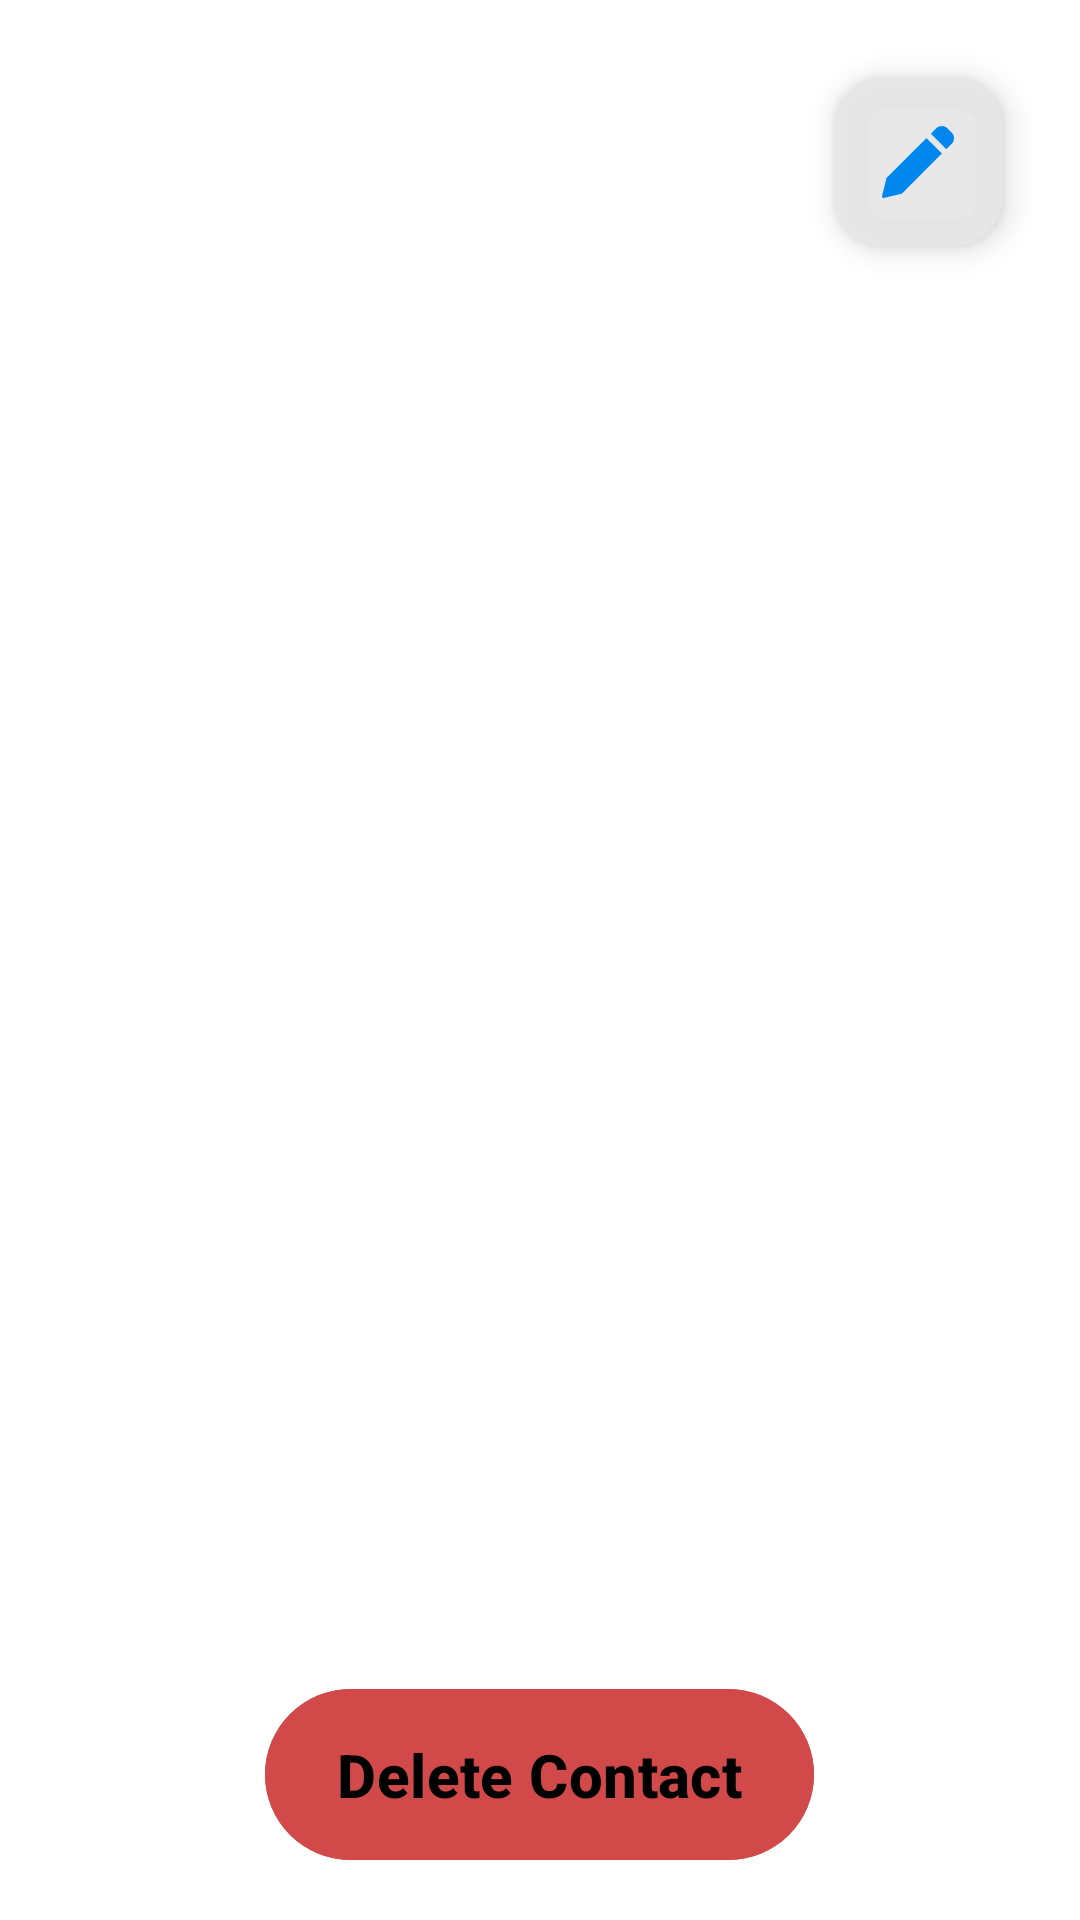

This screen was rendered from an Android layout file. Write that file and the resources it references.
<!-- AndroidManifest.xml: application theme Theme.TaLevinContacts -->
<!-- res/layout/activity_contact_info.xml -->
<RelativeLayout xmlns:android="http://schemas.android.com/apk/res/android"
    xmlns:app="http://schemas.android.com/apk/res-auto"
    xmlns:tools="http://schemas.android.com/tools"
    android:layout_width="match_parent"
    android:layout_height="match_parent"
    android:background="@color/white"
    android:padding="16dp"
    tools:context=".activities.ContactInfoActivity">

    <FrameLayout
        android:id="@+id/contact_info_fragment"
        android:layout_width="match_parent"
        android:layout_height="match_parent" />

    <com.google.android.material.floatingactionbutton.ExtendedFloatingActionButton
        android:id="@+id/contact_info_edit"
        android:layout_width="wrap_content"
        android:layout_height="wrap_content"
        android:layout_alignParentTop="true"
        android:layout_alignParentEnd="true"
        android:layout_marginTop="10dp"
        android:layout_marginEnd="10dp"
        android:backgroundTint="#BEE7E7E7"
        app:icon="@drawable/ic_pencil"
        app:iconTint="#0087EE" />

    <com.google.android.material.floatingactionbutton.ExtendedFloatingActionButton
        android:id="@+id/contact_info_finishEdit"
        android:layout_width="wrap_content"
        android:layout_height="wrap_content"
        android:layout_alignParentTop="true"
        android:layout_alignParentEnd="true"
        android:layout_marginTop="10dp"
        android:layout_marginEnd="10dp"
        android:backgroundTint="#BEE7E7E7"
        android:visibility="invisible"
        app:icon="@drawable/ic_cross"
        app:iconTint="#0087EE" />

    <com.google.android.material.button.MaterialButton
        android:id="@+id/contact_info_delete"
        android:layout_width="wrap_content"
        android:layout_height="wrap_content"
        android:layout_alignParentBottom="true"
        android:layout_centerHorizontal="true"
        android:layout_marginTop="16dp"
        android:backgroundTint="#D24949"
        android:paddingVertical="15dp"
        android:text="@string/delete"
        android:textColor="@color/black"
        android:textSize="20sp"
        android:textStyle="bold" />

</RelativeLayout>
<!-- resources referenced by this layout -->
<resources>
  <color name="black">#FF000000</color>
  <color name="white">#FFFFFFFF</color>
  <!-- drawable ic_cross: vector/xml drawable (drawable, 12684 chars, omitted) -->
  <!-- drawable ic_pencil: vector/xml drawable (drawable, 7164 chars, omitted) -->
  <string name="delete">Delete Contact</string>
  <style name="Theme.TaLevinContacts" parent="Base.Theme.TaLevinContacts" />
  <style name="Base.Theme.TaLevinContacts" parent="Theme.Material3.DayNight.NoActionBar">
          
          
      </style>
</resources>
